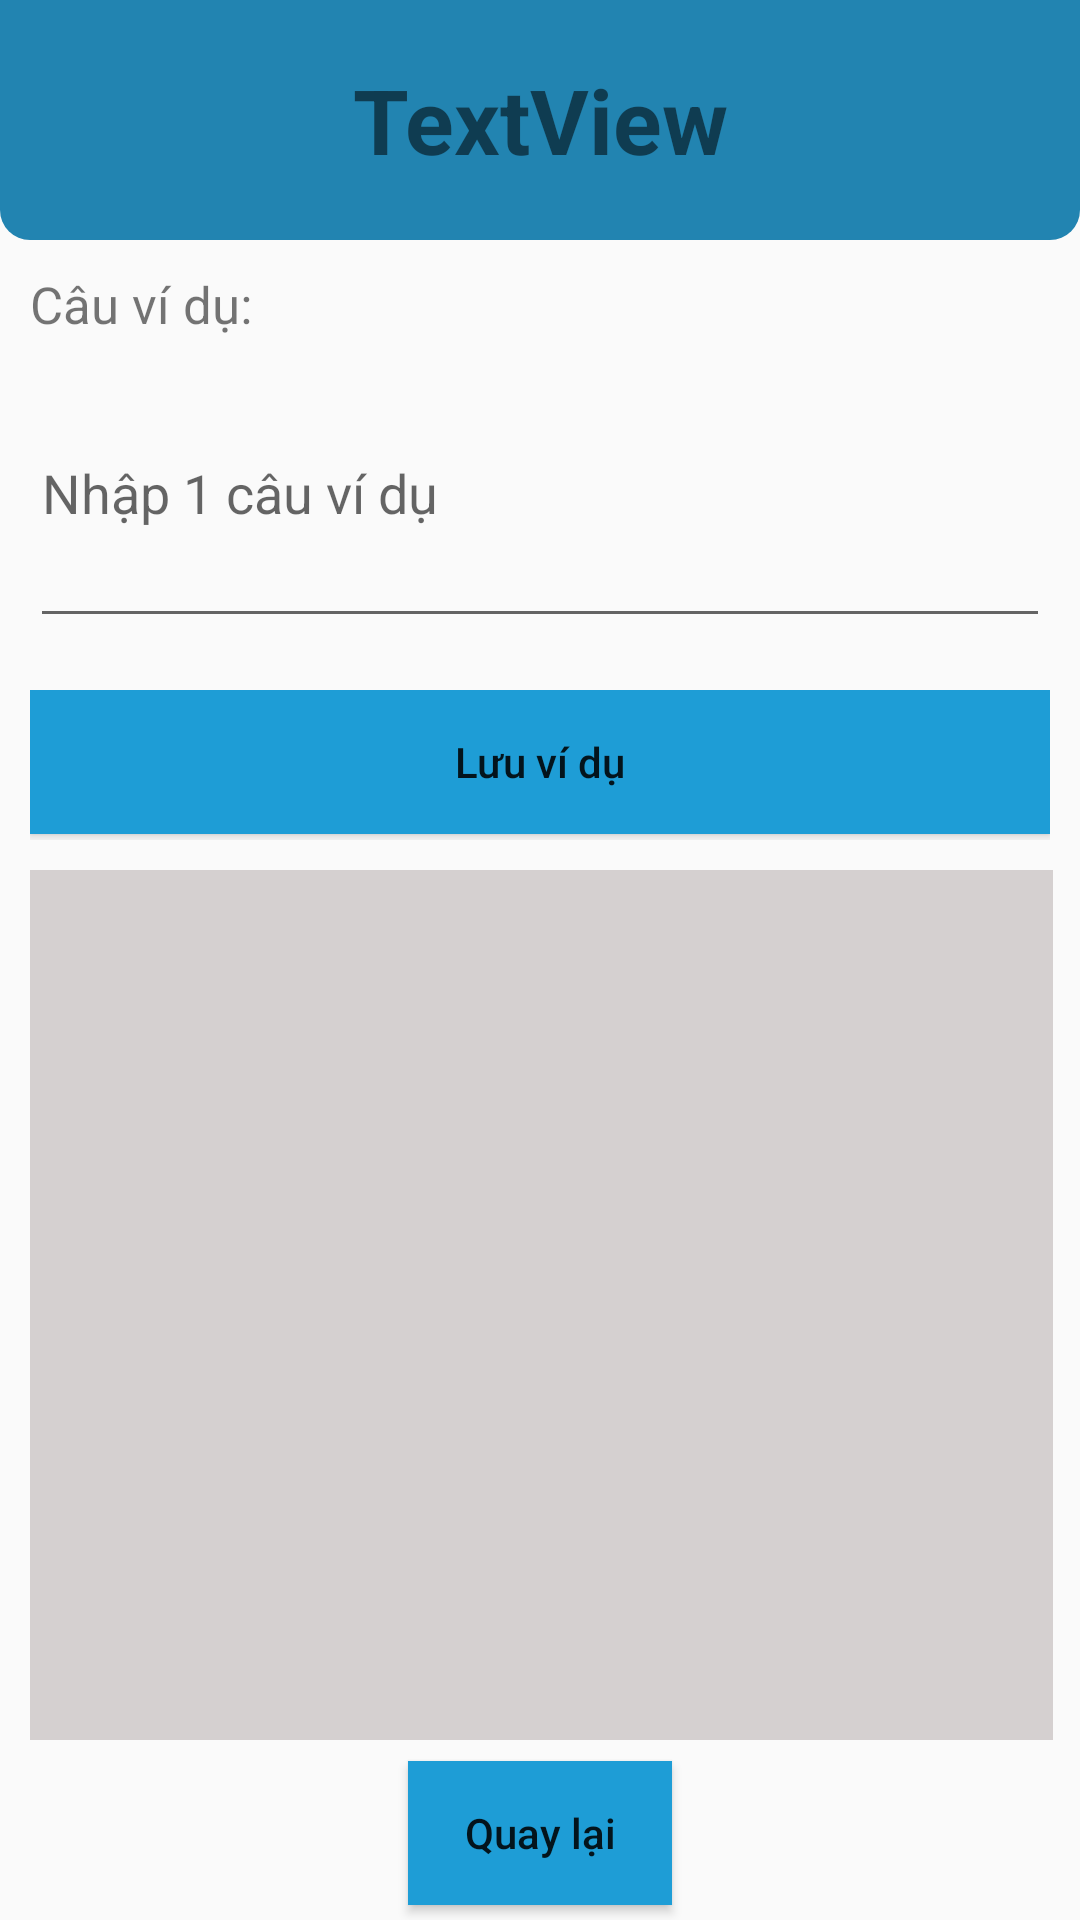

Write the Android layout XML for this screen, with the resource values it uses.
<!-- AndroidManifest.xml: application theme Theme.BKT3 -->
<!-- res/layout/activity_detail.xml -->
<?xml version="1.0" encoding="utf-8"?>
<RelativeLayout xmlns:android="http://schemas.android.com/apk/res/android"
    xmlns:app="http://schemas.android.com/apk/res-auto"
    xmlns:tools="http://schemas.android.com/tools"
    android:layout_width="match_parent"
    android:layout_height="match_parent"
    tools:context=".DetailActivity">

    <TextView
        android:id="@+id/textViewTenThi_Detail"
        android:layout_width="match_parent"
        android:layout_height="80dp"
        android:layout_alignParentStart="true"
        android:layout_alignParentTop="true"
        android:layout_alignParentEnd="true"
        android:background="@drawable/background_textview"
        android:gravity="center"
        android:text="TextView"
        android:textSize="30sp"
        android:textStyle="bold" />

    <LinearLayout
        android:id="@+id/linearLayout1"
        android:layout_width="match_parent"
        android:layout_height="130dp"

        android:layout_below="@+id/textViewTenThi_Detail"
        android:layout_marginStart="10dp"
        android:layout_marginTop="10dp"
        android:layout_marginEnd="10dp"
        android:layout_marginBottom="10dp"
        android:orientation="vertical">

        <TextView
            android:id="@+id/textView5"
            android:layout_width="match_parent"
            android:layout_height="wrap_content"
            android:text="Câu ví dụ:"
            android:textSize="17dp" />

        <EditText
            android:id="@+id/editTextViDu"
            android:layout_width="match_parent"
            android:layout_height="100dp"
            android:ems="10"
            android:hint="Nhập 1 câu ví dụ"
            android:inputType="textPersonName"
            tools:ignore="TouchTargetSizeCheck" />

    </LinearLayout>

    <LinearLayout
        android:id="@+id/linearLayout2"
        android:layout_width="match_parent"
        android:layout_height="50dp"
        android:layout_below="@+id/linearLayout1"
        android:layout_marginStart="10dp"
        android:layout_marginTop="0dp"
        android:layout_marginEnd="10dp"
        android:orientation="horizontal">

        <Button
            android:id="@+id/buttonLuu"
            android:layout_width="wrap_content"
            android:layout_height="wrap_content"
            android:layout_weight="1"
            android:text="Lưu ví dụ"
            android:textAllCaps="false"
            android:background="#1E9DD6"/>
    </LinearLayout>

    <ListView
        android:id="@+id/listViewViDu"
        android:layout_width="match_parent"
        android:layout_height="match_parent"
        android:layout_below="@+id/linearLayout2"
        android:layout_alignParentStart="true"
        android:layout_alignParentEnd="true"
        android:layout_alignParentBottom="true"
        android:layout_marginStart="10dp"
        android:layout_marginTop="10dp"
        android:layout_marginEnd="9dp"
        android:layout_marginBottom="60dp"
        android:background="#D5D0D0" />

    <Button
        android:id="@+id/buttonQuayLai"
        android:layout_width="wrap_content"
        android:layout_height="wrap_content"
        android:layout_alignParentBottom="true"
        android:layout_centerHorizontal="true"
        android:layout_marginBottom="5dp"
        android:text="Quay lại"
        android:textAllCaps="false"
        android:background="#1E9DD6"/>

</RelativeLayout>
<!-- resources referenced by this layout -->
<resources>
  <!-- drawable background_textview (drawable-v24) -->
  <?xml version="1.0" encoding="utf-8"?>
  <shape xmlns:android="http://schemas.android.com/apk/res/android">
      <corners android:bottomLeftRadius="10dp"
          android:bottomRightRadius="10dp"></corners>
      <solid android:color="#2284B1"></solid>
  </shape>
  <style name="Theme.BKT3" parent="Theme.AppCompat.DayNight.NoActionBar">
          
          <item name="colorPrimary">@color/purple_500</item>
          <item name="colorPrimaryVariant">@color/purple_700</item>
          <item name="colorOnPrimary">@color/white</item>
          
          <item name="colorSecondary">@color/teal_200</item>
          <item name="colorSecondaryVariant">@color/teal_700</item>
          <item name="colorOnSecondary">@color/black</item>
          
          <item name="android:statusBarColor" tools:targetApi="l">?attr/colorPrimaryVariant</item>
          
      </style>
  <!-- not gathered from this repository: default colours our renderer supplied (Android Studio template values) -->
  <color name="purple_500">#FF6200EE</color>
  <color name="purple_700">#FF3700B3</color>
  <color name="teal_200">#FF03DAC5</color>
  <color name="teal_700">#FF018786</color>
  <color name="black">#FF000000</color>
  <color name="white">#FFFFFFFF</color>
</resources>
